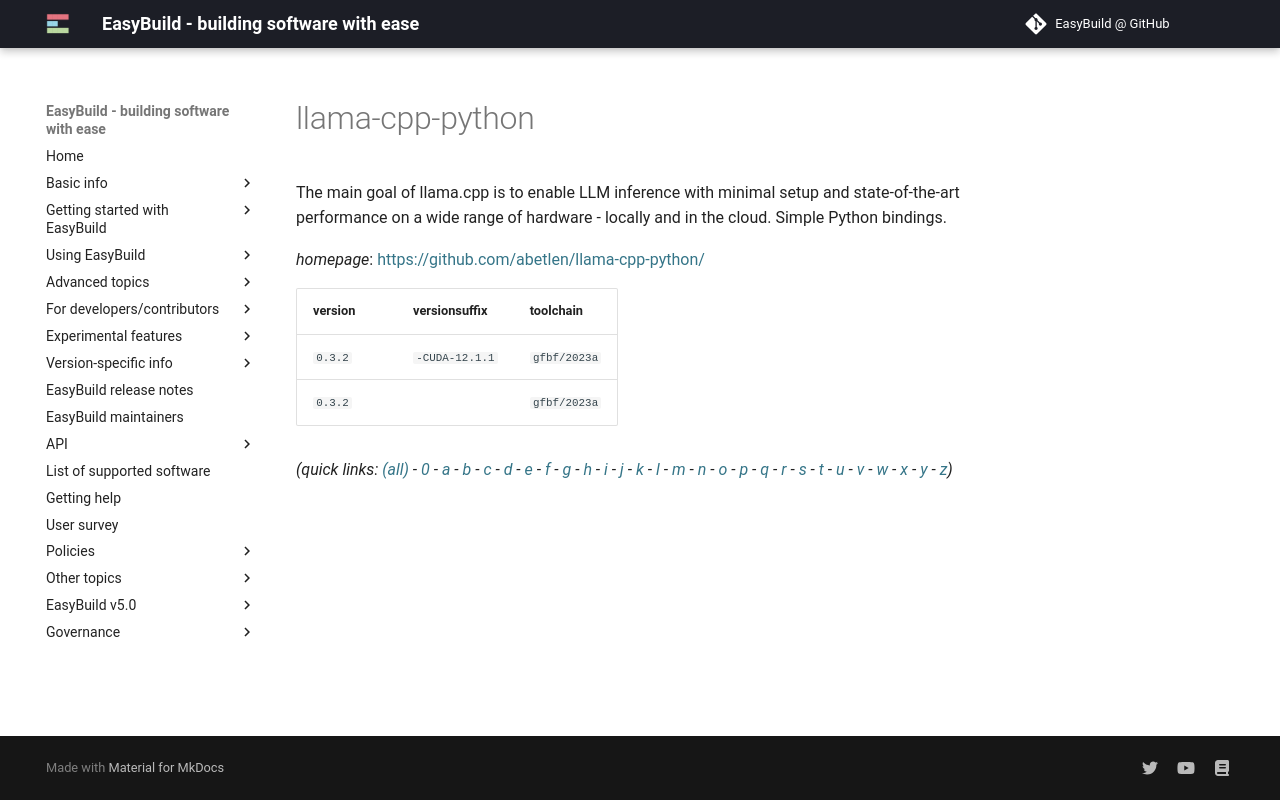

repository: easybuilders/easybuild-docs · page: version-specific/supported-software/l/llama-cpp-python/index.html · generator: mkdocs

---
search:
  boost: 0.5
---
# llama-cpp-python

The main goal of llama.cpp is to enable LLM inference with minimal setup and state-of-the-art performance on a wide range of hardware - locally and in the cloud. Simple Python bindings.

*homepage*: <https://github.com/abetlen/llama-cpp-python/>

version | versionsuffix | toolchain
--------|---------------|----------
``0.3.2`` | ``-CUDA-12.1.1`` | ``gfbf/2023a``
``0.3.2`` |  | ``gfbf/2023a``


*(quick links: [(all)](../index.md) - [0](../0/index.md) - [a](../a/index.md) - [b](../b/index.md) - [c](../c/index.md) - [d](../d/index.md) - [e](../e/index.md) - [f](../f/index.md) - [g](../g/index.md) - [h](../h/index.md) - [i](../i/index.md) - [j](../j/index.md) - [k](../k/index.md) - [l](../l/index.md) - [m](../m/index.md) - [n](../n/index.md) - [o](../o/index.md) - [p](../p/index.md) - [q](../q/index.md) - [r](../r/index.md) - [s](../s/index.md) - [t](../t/index.md) - [u](../u/index.md) - [v](../v/index.md) - [w](../w/index.md) - [x](../x/index.md) - [y](../y/index.md) - [z](../z/index.md))*
